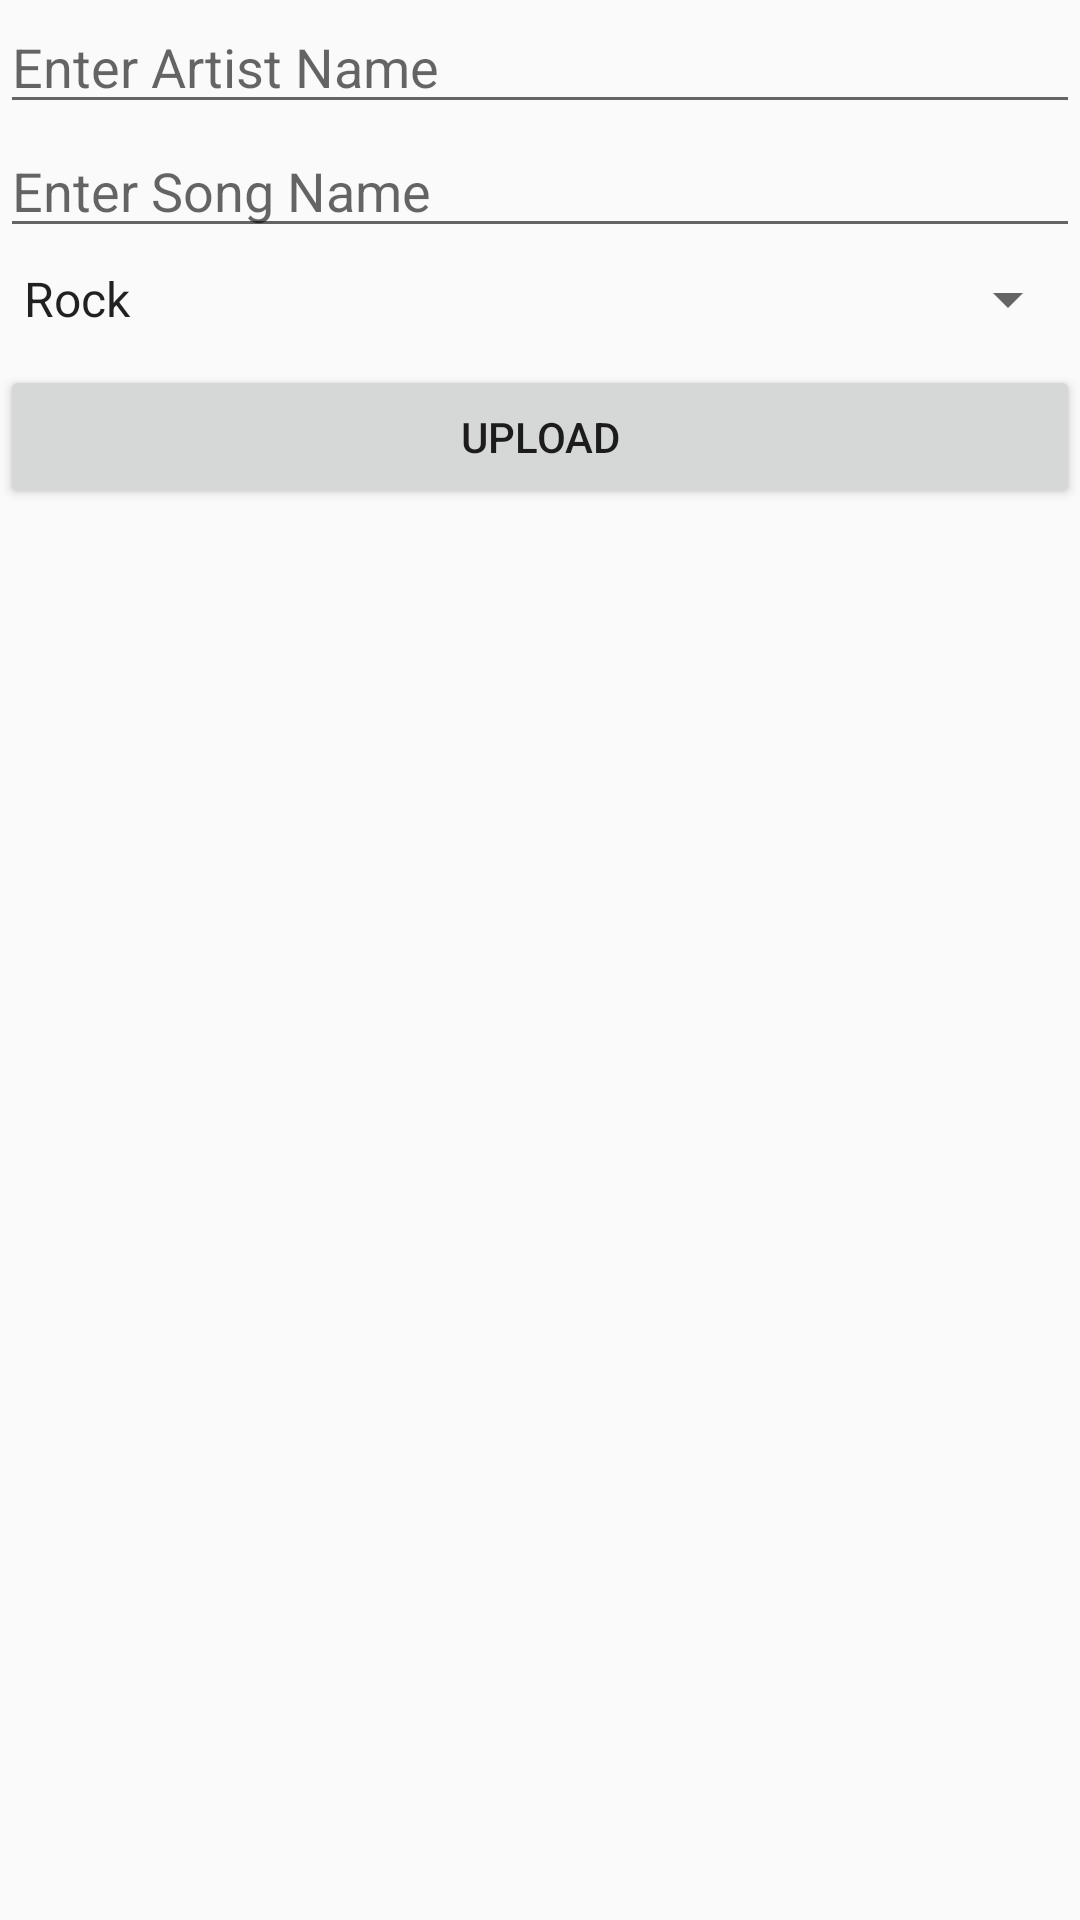

Produce the Android XML layout that renders to this screen, including the resource entries it uses.
<!-- AndroidManifest.xml: application theme AppTheme -->
<!-- res/layout/activity_upload_data.xml -->
<?xml version="1.0" encoding="utf-8"?>
<LinearLayout xmlns:android="http://schemas.android.com/apk/res/android"
    xmlns:app="http://schemas.android.com/apk/res-auto"
    xmlns:tools="http://schemas.android.com/tools"
    android:layout_width="match_parent"
    android:layout_height="match_parent"
    android:orientation="vertical"
    tools:context=".Upload_data">
<EditText
    android:id="@+id/artist_name"
    android:layout_width="match_parent"
    android:layout_height="wrap_content"
    android:hint="Enter Artist Name"
    />
    <EditText
        android:id="@+id/song_name"
        android:layout_width="match_parent"
        android:layout_height="wrap_content"
        android:hint="Enter Song Name"
        />

    <Spinner
        android:id="@+id/spinner"
        android:layout_marginTop="5dp"
        android:layout_width="match_parent"
        android:layout_height="wrap_content"
        android:entries="@array/genre"/>
    <Button
        android:id="@+id/upload"
        android:layout_width="match_parent"
        android:layout_height="wrap_content"
        android:text="Upload"
        android:layout_marginTop="10dp"
        />

</LinearLayout>
<!-- resources referenced by this layout -->
<resources>
  <array name="genre">
          <item>Rock</item>
          <item>Lofi</item>
          <item>Sufi</item>
          <item>Jazz</item>
          <item>Hip Hop</item>
      </array>
  <style name="AppTheme" parent="Theme.AppCompat.Light.DarkActionBar">
          
          <item name="colorPrimary">@color/colorPrimary</item>
          <item name="colorPrimaryDark">@color/colorPrimaryDark</item>
          <item name="colorAccent">@color/colorAccent</item>
      </style>
  <!-- not gathered from this repository: default colours our renderer supplied (Android Studio template values) -->
  <color name="colorPrimary">#FF6200EE</color>
  <color name="colorPrimaryDark">#FF3700B3</color>
  <color name="colorAccent">#FF03DAC5</color>
</resources>
